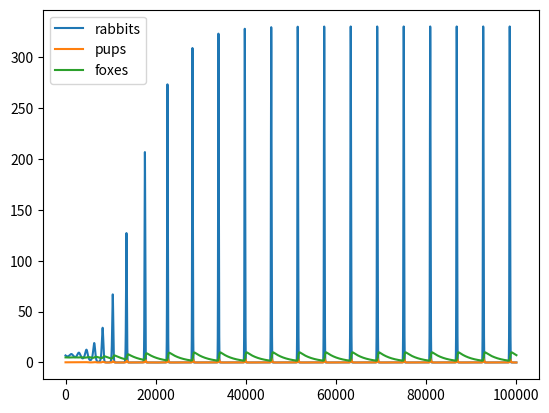

Recreate this plot in Python.
#
# Rabbit-fox population model with ageing
#
# only adult foxes are hunting
#
# dR  = dt * [ R * a - R * Fa * c ]
# dFc = dt * [ R * Fa * c * d - Fc * b - Fc / A ]
# dFa = dt * [ Fc / A - Fa * b ]
#
# a - rabbit growth
# b - fox death
# c - hunting efficiency
# d - eaten rabbit to fox born coefficient
# A - adult age
#
# Considering environmental saturation:
# dR  = dt * [ R * a * (1 - R/Rs) - R * Fa * c ]
#
# Rs - saturated population

a = 1./20
b = 1./3000
c = 1./100
d = 0.005

A = 100.

# Equilibrium
Fa_e = a / c
Fc_e = A * a * b / c
R_e = b * (1 + A * b) / (c * d)

Rs = 100 * R_e

# Time quantum
dt = .1

def population_up(R, Fc, Fa):
	catched = R * Fa * c
	born = catched * d
	vR = R * a * (1 - R / Rs) - catched
	vFc = born - Fc * b - Fc / A
	vFa = Fc / A - Fa * b
	return R + vR * dt, Fc + vFc * dt, Fa + vFa * dt

import matplotlib.pyplot as pl

R = R_e + 0.01
Fc = Fc_e
Fa = Fa_e
t = 0.
R_  = []
Fc_ = []
Fa_ = []
t_  = []
while t < 100000:
	R, Fc, Fa = population_up(R, Fc, Fa)
	R_.append(R)
	Fc_.append(Fc)
	Fa_.append(Fa)
	t_.append(t)
	t += dt

pl.plot(t_, R_, label='rabbits')
pl.plot(t_, Fc_, label='pups')
pl.plot(t_, Fa_, label='foxes')
pl.legend()
pl.show()



